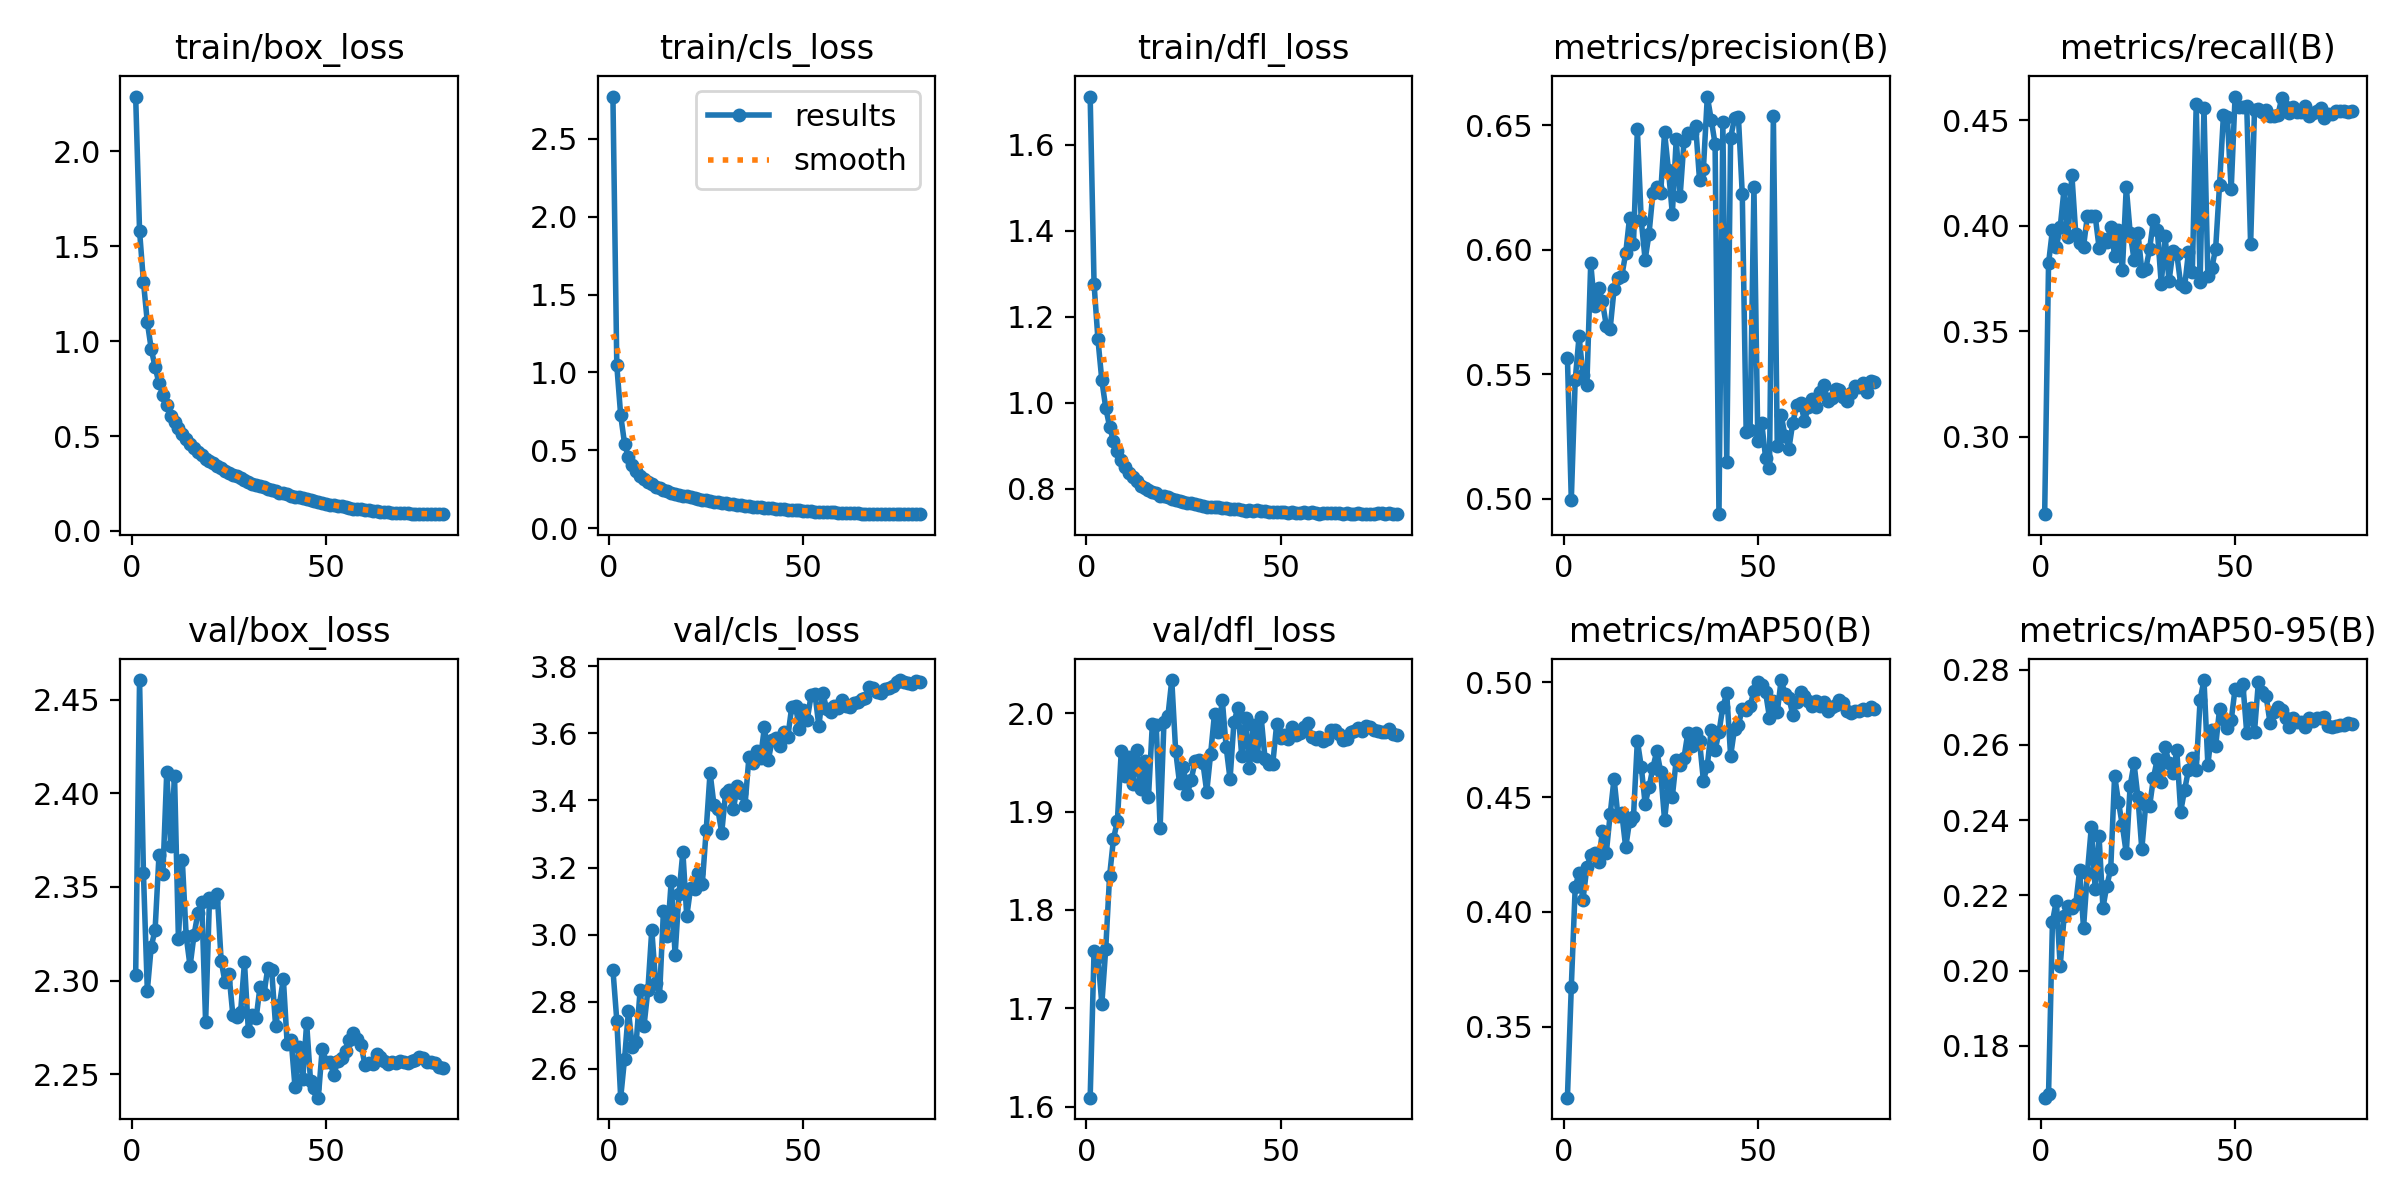

The data file committed next to this chart (first rows):
epoch, train/box_loss, train/cls_loss, train/dfl_loss, metrics/precision(B), metrics/recall(B), metrics/mAP50(B), metrics/mAP50-95(B), val/box_loss, val/cls_loss, val/dfl_loss, lr/pg0, lr/pg1, lr/pg2
1, 2.288, 2.771, 1.713, 0.5566, 0.2635, 0.319, 0.1662, 2.303, 2.895, 1.609, 0.06782, 3.2184e-06, 3.2184e-06
2, 1.582, 1.046, 1.277, 0.4995, 0.3822, 0.3673, 0.1672, 2.461, 2.744, 1.758, 0.03552, 6.4458e-06, 6.4458e-06
3, 1.313, 0.7247, 1.148, 0.5476, 0.3981, 0.4106, 0.213, 2.357, 2.513, 1.753, 0.003228, 9.6634e-06, 9.6634e-06
4, 1.099, 0.5428, 1.052, 0.5652, 0.3901, 0.4171, 0.2186, 2.295, 2.63, 1.704, 9.9657e-06, 9.9657e-06, 9.9657e-06
5, 0.9601, 0.4551, 0.9884, 0.5497, 0.3994, 0.4053, 0.2013, 2.318, 2.773, 1.76, 9.9391e-06, 9.9391e-06, 9.9391e-06
6, 0.863, 0.4073, 0.9446, 0.5457, 0.4175, 0.4194, 0.2145, 2.327, 2.663, 1.835, 9.905e-06, 9.905e-06, 9.905e-06
7, 0.7786, 0.3658, 0.9102, 0.5946, 0.3945, 0.4246, 0.217, 2.367, 2.68, 1.872, 9.8633e-06, 9.8633e-06, 9.8633e-06
8, 0.7184, 0.3344, 0.8867, 0.5773, 0.4241, 0.4259, 0.2167, 2.357, 2.835, 1.89, 9.8143e-06, 9.8143e-06, 9.8143e-06
9, 0.6624, 0.3134, 0.8668, 0.5847, 0.3963, 0.4217, 0.2177, 2.412, 2.728, 1.961, 9.7579e-06, 9.7579e-06, 9.7579e-06
10, 0.607, 0.2983, 0.8497, 0.5793, 0.3919, 0.4351, 0.2267, 2.372, 2.835, 1.936, 9.6943e-06, 9.6943e-06, 9.6943e-06
11, 0.5741, 0.2837, 0.8356, 0.5695, 0.3901, 0.4256, 0.2113, 2.409, 3.014, 1.955, 9.6235e-06, 9.6235e-06, 9.6235e-06
12, 0.5399, 0.2682, 0.8262, 0.5683, 0.4047, 0.4425, 0.226, 2.322, 2.857, 1.928, 9.5456e-06, 9.5456e-06, 9.5456e-06
13, 0.5117, 0.2576, 0.8181, 0.5841, 0.4047, 0.4581, 0.2381, 2.364, 2.818, 1.962, 9.4608e-06, 9.4608e-06, 9.4608e-06
14, 0.4827, 0.2466, 0.8068, 0.5886, 0.4047, 0.4418, 0.2217, 2.324, 3.07, 1.923, 9.3693e-06, 9.3693e-06, 9.3693e-06
15, 0.4572, 0.2374, 0.8014, 0.5895, 0.3897, 0.4429, 0.2357, 2.308, 2.994, 1.951, 9.2711e-06, 9.2711e-06, 9.2711e-06
16, 0.4359, 0.2257, 0.7968, 0.5986, 0.3936, 0.4281, 0.2167, 2.324, 3.159, 1.914, 9.1663e-06, 9.1663e-06, 9.1663e-06
17, 0.4183, 0.2201, 0.7917, 0.6129, 0.3923, 0.4396, 0.2226, 2.336, 2.939, 1.989, 9.0553e-06, 9.0553e-06, 9.0553e-06
18, 0.4022, 0.215, 0.7889, 0.6023, 0.3994, 0.4415, 0.227, 2.342, 3.122, 1.988, 8.938e-06, 8.938e-06, 8.938e-06
19, 0.3789, 0.2067, 0.7833, 0.6484, 0.3857, 0.4746, 0.2519, 2.278, 3.247, 1.883, 8.8148e-06, 8.8148e-06, 8.8148e-06
20, 0.3674, 0.2049, 0.7821, 0.6118, 0.3981, 0.4633, 0.2448, 2.344, 3.055, 1.991, 8.6858e-06, 8.6858e-06, 8.6858e-06
21, 0.3566, 0.2007, 0.7793, 0.596, 0.3789, 0.4472, 0.2386, 2.342, 3.139, 1.997, 8.5511e-06, 8.5511e-06, 8.5511e-06
22, 0.3413, 0.1928, 0.776, 0.6064, 0.4184, 0.4542, 0.2312, 2.346, 3.136, 2.034, 8.4111e-06, 8.4111e-06, 8.4111e-06
23, 0.3313, 0.1894, 0.7725, 0.6229, 0.3967, 0.4628, 0.2492, 2.311, 3.185, 1.962, 8.2659e-06, 8.2659e-06, 8.2659e-06
24, 0.3164, 0.1839, 0.7712, 0.6253, 0.3839, 0.4701, 0.2551, 2.299, 3.15, 1.929, 8.1158e-06, 8.1158e-06, 8.1158e-06
25, 0.3076, 0.1794, 0.7692, 0.6228, 0.3967, 0.4611, 0.2461, 2.304, 3.311, 1.945, 7.9609e-06, 7.9609e-06, 7.9609e-06
26, 0.2937, 0.175, 0.7665, 0.6472, 0.3788, 0.44, 0.2323, 2.282, 3.483, 1.918, 7.8015e-06, 7.8015e-06, 7.8015e-06
27, 0.2897, 0.1713, 0.7657, 0.632, 0.3795, 0.4561, 0.244, 2.281, 3.387, 1.932, 7.6379e-06, 7.6379e-06, 7.6379e-06
28, 0.2794, 0.1678, 0.7645, 0.6144, 0.3888, 0.4502, 0.2437, 2.283, 3.374, 1.951, 7.4704e-06, 7.4704e-06, 7.4704e-06
29, 0.2665, 0.1634, 0.7622, 0.6443, 0.4029, 0.4662, 0.2512, 2.31, 3.304, 1.952, 7.2991e-06, 7.2991e-06, 7.2991e-06
30, 0.2602, 0.1615, 0.7606, 0.6215, 0.3978, 0.4641, 0.2564, 2.273, 3.423, 1.95, 7.1243e-06, 7.1243e-06, 7.1243e-06
31, 0.25, 0.1565, 0.7581, 0.6435, 0.3725, 0.4672, 0.2501, 2.282, 3.431, 1.92, 6.9463e-06, 6.9463e-06, 6.9463e-06
32, 0.2422, 0.1536, 0.7574, 0.6469, 0.395, 0.4781, 0.2595, 2.28, 3.374, 1.958, 6.7654e-06, 6.7654e-06, 6.7654e-06
33, 0.2363, 0.1514, 0.7566, 0.6469, 0.3738, 0.4721, 0.2551, 2.297, 3.442, 1.999, 6.5819e-06, 6.5819e-06, 6.5819e-06
34, 0.2293, 0.1487, 0.7566, 0.6496, 0.3879, 0.4782, 0.2525, 2.293, 3.422, 1.981, 6.396e-06, 6.396e-06, 6.396e-06
35, 0.2207, 0.145, 0.7554, 0.628, 0.3867, 0.4743, 0.2586, 2.307, 3.387, 2.013, 6.2081e-06, 6.2081e-06, 6.2081e-06
36, 0.2175, 0.1434, 0.7545, 0.6326, 0.3723, 0.4572, 0.2423, 2.306, 3.529, 1.965, 6.0184e-06, 6.0184e-06, 6.0184e-06
37, 0.2093, 0.1392, 0.7528, 0.6615, 0.3709, 0.4637, 0.248, 2.276, 3.513, 1.933, 5.8271e-06, 5.8271e-06, 5.8271e-06
38, 0.2027, 0.1377, 0.7524, 0.6523, 0.3875, 0.4793, 0.2533, 2.287, 3.549, 1.991, 5.6347e-06, 5.6347e-06, 5.6347e-06
39, 0.1983, 0.1364, 0.7517, 0.6425, 0.3782, 0.4704, 0.2566, 2.301, 3.527, 2.005, 5.4414e-06, 5.4414e-06, 5.4414e-06
40, 0.1925, 0.1331, 0.7501, 0.4938, 0.4576, 0.4783, 0.2534, 2.266, 3.62, 1.957, 5.2475e-06, 5.2475e-06, 5.2475e-06
41, 0.183, 0.1295, 0.749, 0.6511, 0.3734, 0.4894, 0.272, 2.268, 3.522, 1.995, 5.0533e-06, 5.0533e-06, 5.0533e-06
42, 0.1783, 0.1279, 0.7504, 0.515, 0.4559, 0.4952, 0.2773, 2.243, 3.581, 1.944, 4.8591e-06, 4.8591e-06, 4.8591e-06
43, 0.1765, 0.1268, 0.7488, 0.645, 0.376, 0.468, 0.2547, 2.265, 3.585, 1.988, 4.6652e-06, 4.6652e-06, 4.6652e-06
44, 0.1726, 0.1256, 0.7496, 0.6527, 0.3799, 0.4798, 0.2639, 2.248, 3.561, 1.956, 4.4719e-06, 4.4719e-06, 4.4719e-06
45, 0.1663, 0.1235, 0.7477, 0.6534, 0.3892, 0.4815, 0.2597, 2.277, 3.605, 1.996, 4.2795e-06, 4.2795e-06, 4.2795e-06
46, 0.1609, 0.1206, 0.7477, 0.6223, 0.4192, 0.4884, 0.2695, 2.247, 3.589, 1.954, 4.0882e-06, 4.0882e-06, 4.0882e-06
47, 0.1555, 0.1182, 0.746, 0.5267, 0.4523, 0.4878, 0.267, 2.243, 3.678, 1.949, 3.8985e-06, 3.8985e-06, 3.8985e-06
48, 0.1522, 0.1166, 0.7461, 0.5276, 0.4515, 0.4899, 0.2645, 2.237, 3.681, 1.949, 3.7106e-06, 3.7106e-06, 3.7106e-06
49, 0.1465, 0.1147, 0.7455, 0.6251, 0.4172, 0.496, 0.2666, 2.264, 3.614, 1.989, 3.5247e-06, 3.5247e-06, 3.5247e-06
50, 0.1417, 0.1125, 0.7446, 0.523, 0.4612, 0.5004, 0.2749, 2.256, 3.669, 1.975, 3.3412e-06, 3.3412e-06, 3.3412e-06
51, 0.1389, 0.1111, 0.745, 0.5305, 0.4563, 0.4987, 0.2746, 2.257, 3.64, 1.978, 3.1603e-06, 3.1603e-06, 3.1603e-06
52, 0.1345, 0.1093, 0.7443, 0.5165, 0.4563, 0.4956, 0.2763, 2.25, 3.714, 1.974, 2.9823e-06, 2.9823e-06, 2.9823e-06
53, 0.1306, 0.1075, 0.745, 0.5124, 0.4567, 0.4847, 0.2632, 2.257, 3.717, 1.986, 2.8075e-06, 2.8075e-06, 2.8075e-06
54, 0.1291, 0.1063, 0.7443, 0.6535, 0.3912, 0.492, 0.2699, 2.259, 3.622, 1.978, 2.6362e-06, 2.6362e-06, 2.6362e-06
55, 0.1246, 0.1051, 0.7443, 0.5212, 0.455, 0.4869, 0.2636, 2.263, 3.722, 1.98, 2.4687e-06, 2.4687e-06, 2.4687e-06
56, 0.1221, 0.1036, 0.7451, 0.5336, 0.4554, 0.501, 0.2768, 2.268, 3.672, 1.986, 2.3051e-06, 2.3051e-06, 2.3051e-06
57, 0.118, 0.1027, 0.7426, 0.5253, 0.4537, 0.495, 0.2741, 2.272, 3.664, 1.99, 2.1457e-06, 2.1457e-06, 2.1457e-06
58, 0.1166, 0.1017, 0.7448, 0.5202, 0.455, 0.4932, 0.2729, 2.269, 3.682, 1.975, 1.9908e-06, 1.9908e-06, 1.9908e-06
59, 0.1147, 0.1011, 0.7438, 0.5306, 0.4519, 0.486, 0.2658, 2.265, 3.676, 1.974, 1.8407e-06, 1.8407e-06, 1.8407e-06
60, 0.11, 0.09902, 0.742, 0.5375, 0.4519, 0.4913, 0.2686, 2.255, 3.701, 1.976, 1.6955e-06, 1.6955e-06, 1.6955e-06
... 20 more rows
